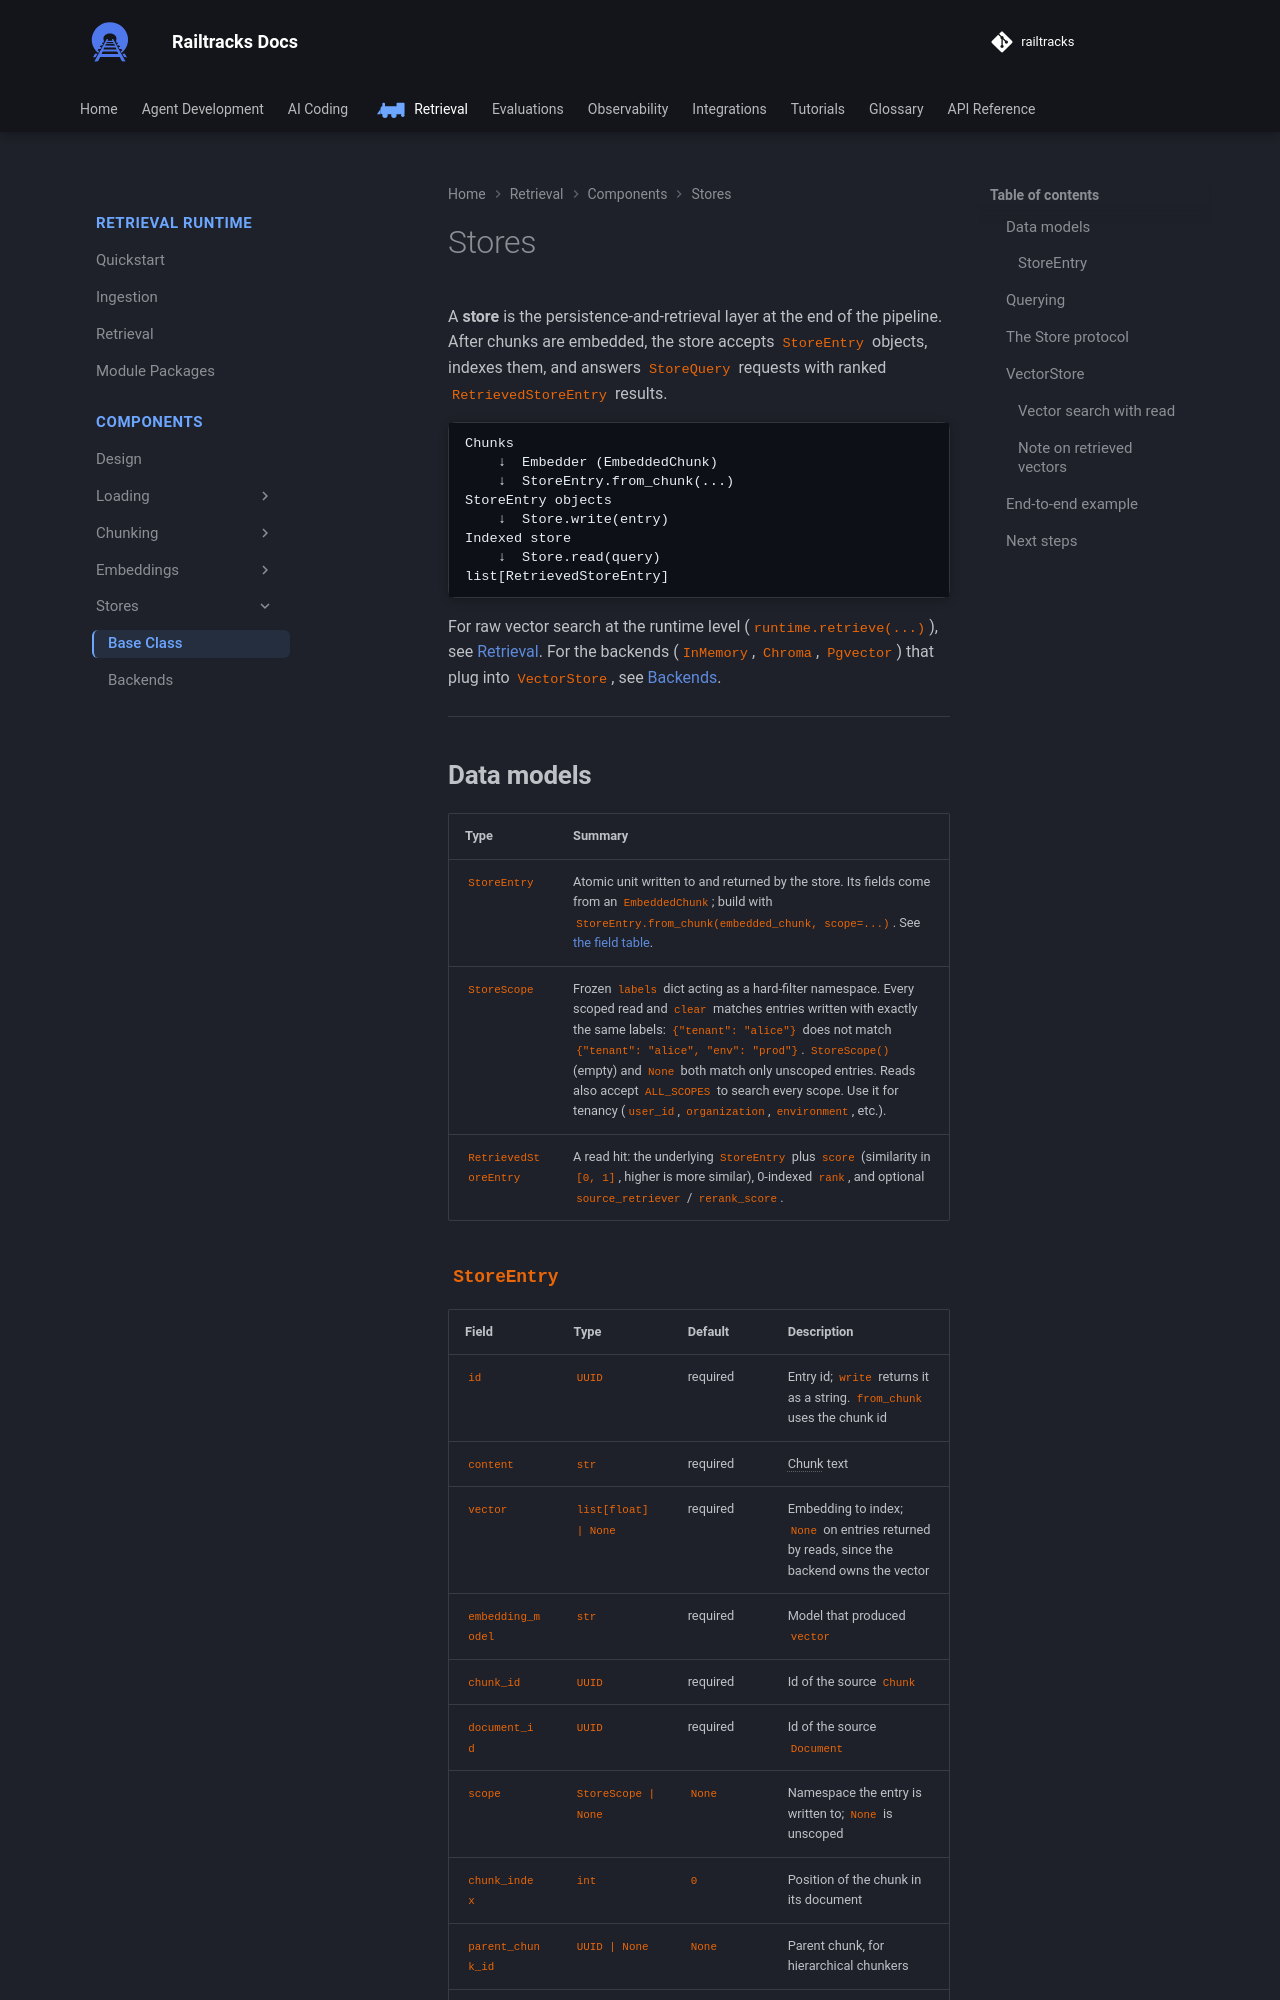

repository: RailtownAI/railtracks · page: retrieval/components/stores/base/index.html · generator: mkdocs

# Stores

A **store** is the persistence-and-retrieval layer at the end of the
pipeline. After chunks are embedded, the store accepts `StoreEntry`
objects, indexes them, and answers `StoreQuery` requests with ranked
`RetrievedStoreEntry` results.

```
Chunks
    ↓  Embedder (EmbeddedChunk)
    ↓  StoreEntry.from_chunk(...)
StoreEntry objects
    ↓  Store.write(entry)
Indexed store
    ↓  Store.read(query)
list[RetrievedStoreEntry]
```

For raw vector search at the runtime level (`runtime.retrieve(...)`), see
[Retrieval](../../runtime/retrieval.md). For the backends (`InMemory`, `Chroma`,
`Pgvector`) that plug into `VectorStore`, see [Backends](backends.md).

---

## Data models

| Type | Summary |
|---|---|
| `StoreEntry` | Atomic unit written to and returned by the store. Its fields come from an `EmbeddedChunk`; build with `StoreEntry.from_chunk(embedded_chunk, scope=...)`. See [the field table](#storeentry). |
| `StoreScope` | Frozen `labels` dict acting as a hard-filter namespace. Every scoped read and `clear` matches entries written with exactly the same labels: `{"tenant": "alice"}` does not match `{"tenant": "alice", "env": "prod"}`. `StoreScope()` (empty) and `None` both match only unscoped entries. Reads also accept `ALL_SCOPES` to search every scope. Use it for tenancy (`user_id`, `organization`, `environment`, etc.). |
| `RetrievedStoreEntry` | A read hit: the underlying `StoreEntry` plus `score` (similarity in `[0, 1]`, higher is more similar), 0-indexed `rank`, and optional `source_retriever` / `rerank_score`. |
